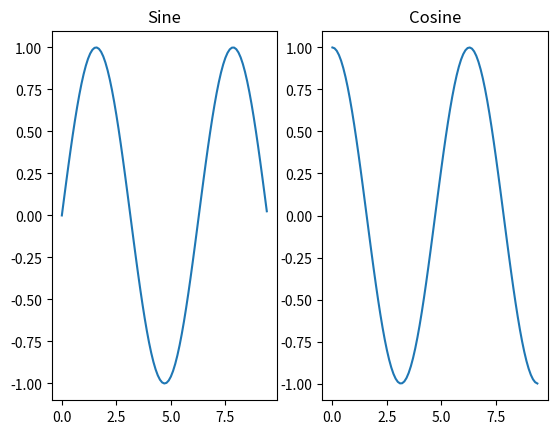

Here is the Python script that generated this plot:
# import numpy as np

# import matplotlib.pyplot as plt
# # Compute the x and y coordinates for points on a sine curve
# x = np.arange(0, 2 * np.pi, 0.1)

# y = np.sin(x)

# plt.title("sine wave form")
# # Plot the points using matplotlib
# plt.plot(x, y)
# plt.plot(x,y,"cyan")

# plt.show()


import numpy as np 
import matplotlib.pyplot as plt 
# Compute the x and y coordinates for points on sine and cosine curves 
x = np.arange(0, 3 * np.pi, 0.1) 
y_sin = np.sin(x) 
y_cos = np.cos(x) 
# Set up a subplot grid that has height 2 and width 1, 
# and set the first such subplot as active. 
plt.subplot(1, 2, 1) 
# Make the first plot 
plt.plot(x, y_sin) 
plt.title('Sine') 
# Set the second subplot as active, and make the second plot. 
plt.subplot(1, 2, 2) 
plt.plot(x, y_cos) 
plt.title('Cosine') 
# Show the figure. 
plt.show()
